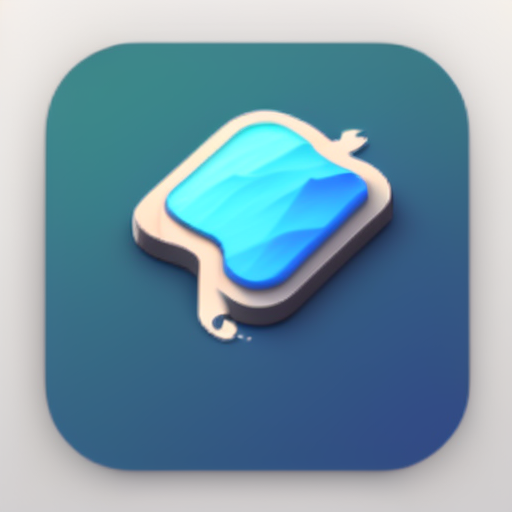
Generation parameters embedded in this image by AUTOMATIC1111 Stable Diffusion web UI or a fork of it (Forge, ...) (PNG 'parameters' text chunk):
ios app icon, top down, dribbble, illustration, design
Steps: 38, Sampler: Euler a, CFG scale: 7, Seed: 736689370, Size: 512x512, Model hash: 59724734